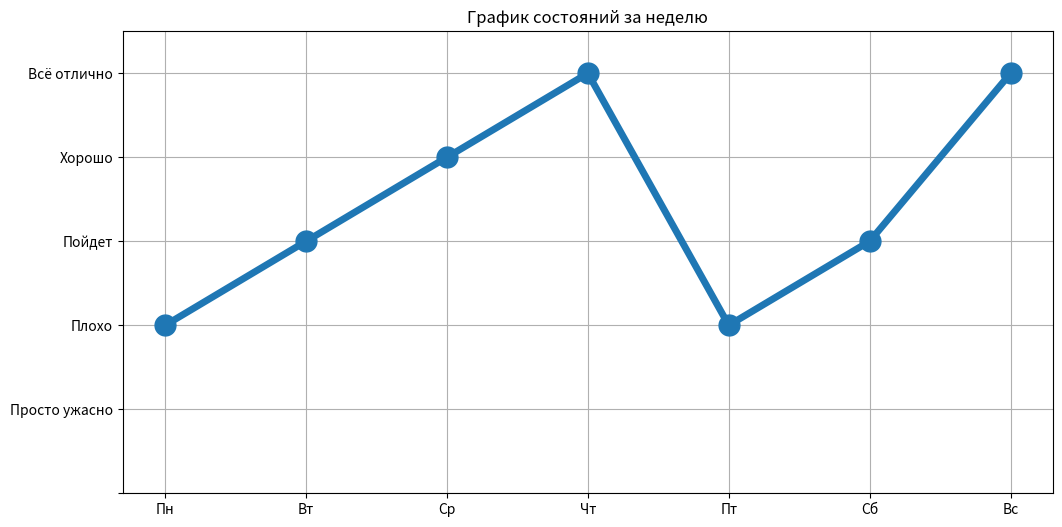

The script that saved this image:
import matplotlib.pyplot as plt

def states_graph(mean_values:list = None):
    fig, ax = plt.subplots(figsize=(12,6))
    position = [i for i in range(7)]
    ax.plot(position, mean_values, marker='o', markersize=15, linewidth=5)

    # именуем
    ax.set_title('График состояний за неделю')

    # устанавливаем позиции "тиков" на OY и именуем, ограничиваем ось OY
    ax.set_yticks([0, 1, 2, 3, 4, 5])
    ax.set_yticklabels([None, 'Просто ужасно', 'Плохо', 'Пойдет', 'Хорошо', 'Всё отлично'])
    plt.ylim(None, 5.5)

    # то же самое на OX
    ax.set_xticks(position)
    ax.set_xticklabels(['Пн', 'Вт', 'Ср', 'Чт', 'Пт', 'Сб', 'Вс']) # Даты вмсто дней

    # добавляем сетку
    ax.grid()
    plt.show()

states_graph([2, 3, 4, 5, 2, 3, 5])